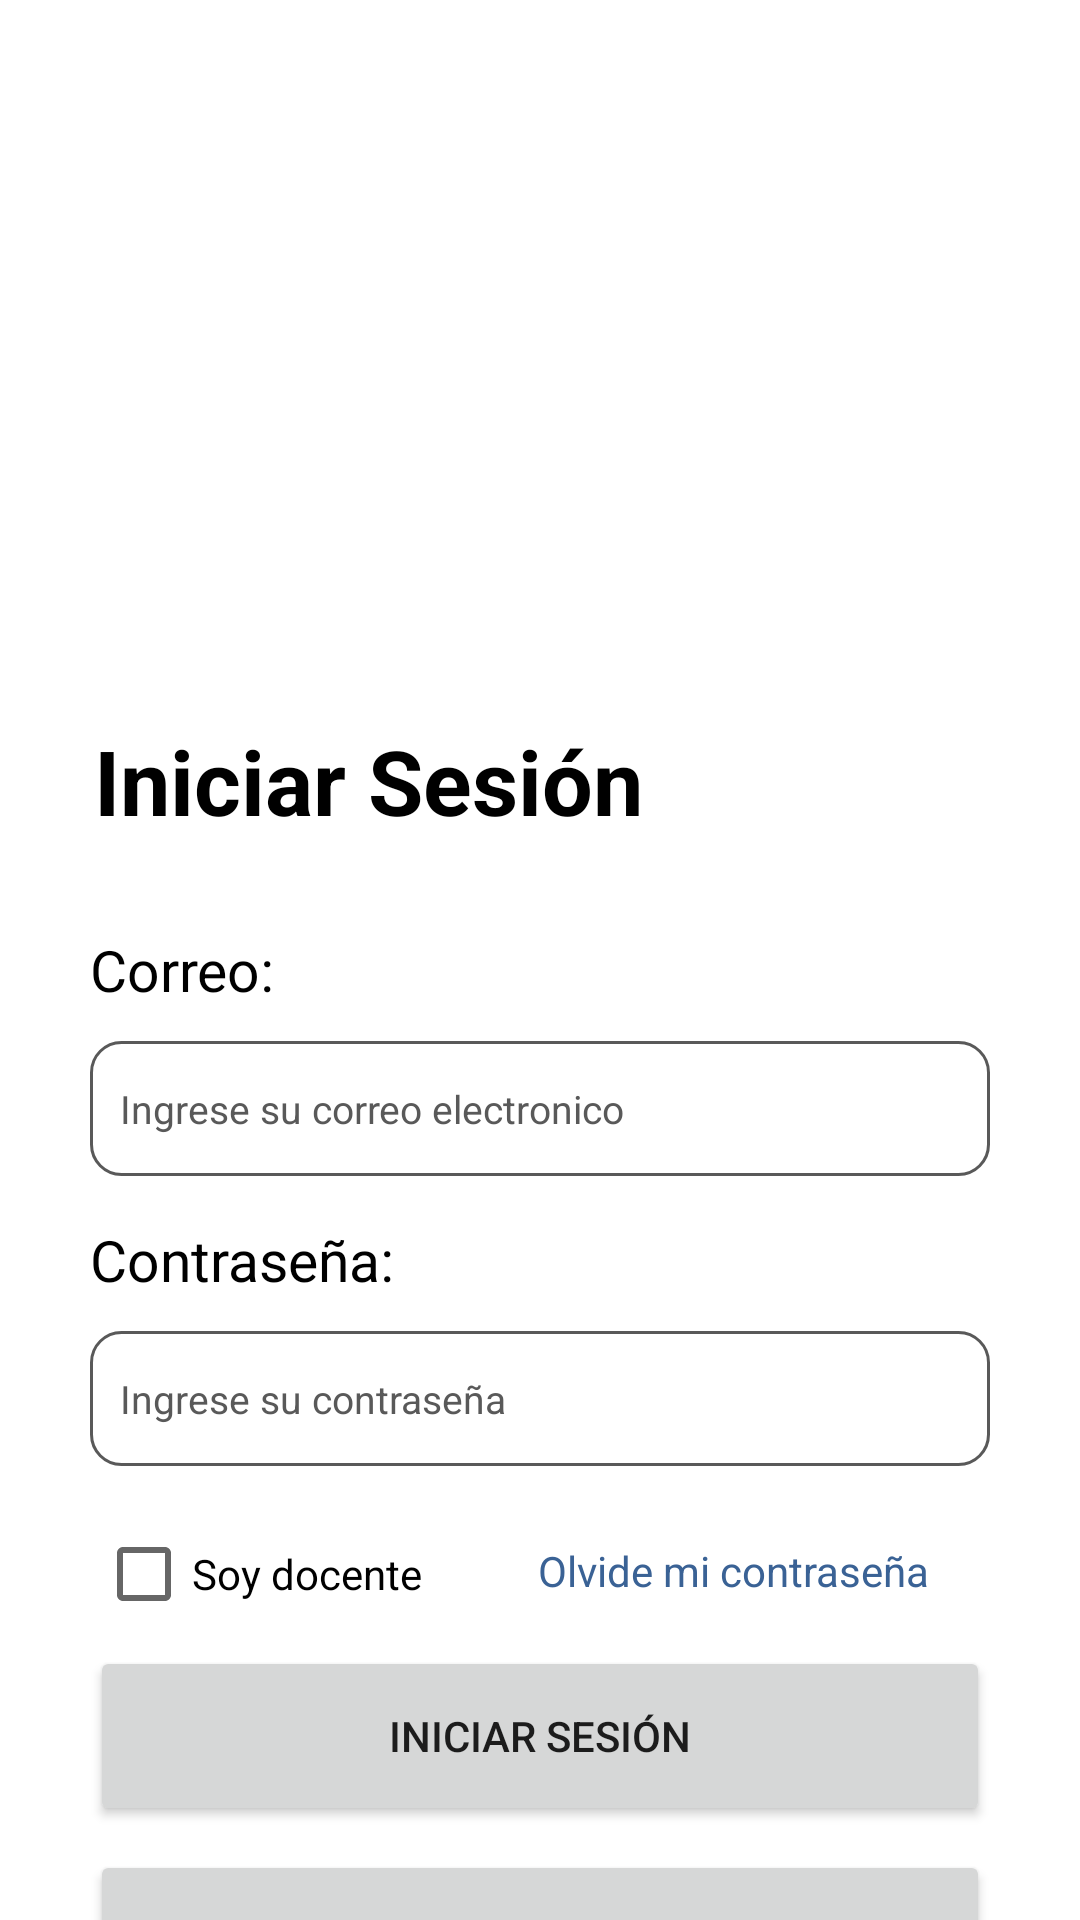

This screen was rendered from an Android layout file. Write that file and the resources it references.
<!-- AndroidManifest.xml: application theme Theme.App2 -->
<!-- res/layout/activity_inicio_de_sesion.xml -->
<?xml version="1.0" encoding="utf-8"?>
<androidx.constraintlayout.widget.ConstraintLayout xmlns:android="http://schemas.android.com/apk/res/android"
    xmlns:app="http://schemas.android.com/apk/res-auto"
    xmlns:tools="http://schemas.android.com/tools"
    android:layout_width="match_parent"
    android:layout_height="match_parent"
    android:paddingStart="30dp"
    android:paddingEnd="30dp"
    tools:context=".inicioDeSesion">

    <TextView
        android:id="@+id/tvIniciarsesion"
        android:layout_width="wrap_content"
        android:layout_height="wrap_content"
        android:text="Iniciar Sesión"
        style="@style/textosnegros"
        android:textSize="30dp"
        android:textStyle="bold"
        app:layout_constraintBottom_toBottomOf="parent"
        app:layout_constraintEnd_toEndOf="parent"
        app:layout_constraintHorizontal_bias="0.01"
        app:layout_constraintStart_toStartOf="parent"
        app:layout_constraintTop_toTopOf="parent"
        app:layout_constraintVertical_bias="0.40" />

    <TextView
        android:id="@+id/txtCorreo"
        android:layout_width="wrap_content"
        android:layout_height="wrap_content"
        android:paddingTop="30dp"
        android:paddingBottom="11dp"
        android:text="Correo:"
        style="@style/textosnegros"
        android:textSize="19dp"
        app:layout_constraintStart_toStartOf="parent"
        app:layout_constraintTop_toBottomOf="@+id/tvIniciarsesion" />

    <EditText
        android:id="@+id/etCorreo"
        android:layout_width="match_parent"
        android:layout_height="45dp"
        android:background="@drawable/input_personalizado"
        android:hint="Ingrese su correo electronico"
        android:textColorHint="@color/gris"
        style="@style/textosnegros"
        android:inputType="textEmailAddress"
        android:paddingStart="10dp"
        android:textSize="13dp"
        app:layout_constraintTop_toBottomOf="@+id/txtCorreo"

        />

    <TextView
        android:id="@+id/tvContraseña"
        android:layout_width="wrap_content"
        android:layout_height="wrap_content"
        android:paddingTop="15dp"
        android:paddingBottom="11dp"
        android:text="Contraseña:"
        android:textColor="@color/black"
        android:textSize="19dp"
        app:layout_constraintStart_toStartOf="parent"
        app:layout_constraintTop_toBottomOf="@+id/etCorreo" />

    <EditText
        android:id="@+id/etContraseña"
        android:layout_width="match_parent"
        android:layout_height="45dp"
        android:background="@drawable/input_personalizado"
        android:hint="Ingrese su contraseña"
        android:textColorHint="@color/gris"
        style="@style/textosnegros"
        android:inputType="textPassword"
        android:paddingStart="10dp"
        android:textSize="13dp"
        app:layout_constraintTop_toBottomOf="@+id/tvContraseña" />

    <CheckBox
        android:id="@+id/cbDocente"
        style="@style/textosnegros"
        android:layout_width="wrap_content"
        android:layout_height="wrap_content"
        android:layout_marginStart="2dp"
        android:layout_marginTop="12dp"
        android:text="Soy docente"
        app:layout_constraintStart_toStartOf="parent"
        app:layout_constraintTop_toBottomOf="@id/etContraseña" />

    <Button
        android:id="@+id/btnIniciarSesion"
        android:layout_width="300dp"
        android:layout_height="60dp"
        android:text="Iniciar Sesión"
        app:cornerRadius="32dp"
        app:layout_constraintEnd_toEndOf="parent"
        app:layout_constraintStart_toStartOf="parent"
        app:layout_constraintTop_toBottomOf="@+id/cbDocente" />

    <Button
        android:id="@+id/btnCrearcuenta"
        android:layout_width="300dp"
        android:layout_height="60dp"
        android:layout_marginTop="8dp"
        android:text="Crear cuenta"
        app:cornerRadius="32dp"
        app:layout_constraintEnd_toEndOf="parent"
        app:layout_constraintHorizontal_bias="0.504"
        app:layout_constraintStart_toStartOf="parent"
        app:layout_constraintTop_toBottomOf="@+id/btnIniciarSesion" />

    <TextView
        android:id="@+id/tvOlvidemicontraseña"
        android:layout_width="wrap_content"
        android:layout_height="wrap_content"
        android:layout_marginEnd="20dp"
        android:text="Olvide mi contraseña"
        android:textColor="#3A6295"
        app:layout_constraintBottom_toTopOf="@+id/btnIniciarSesion"
        app:layout_constraintEnd_toEndOf="parent"
        app:layout_constraintTop_toBottomOf="@+id/etContraseña"
        app:layout_constraintVertical_bias="0.62" />

</androidx.constraintlayout.widget.ConstraintLayout>
<!-- resources referenced by this layout -->
<resources>
  <color name="black">#FF000000</color>
  <color name="gris">#595959</color>
  <!-- drawable input_personalizado (drawable) -->
  <?xml version="1.0" encoding="utf-8"?>
  <selector xmlns:android="http://schemas.android.com/apk/res/android">
  
      <item android:state_enabled="true" android:state_focused="true">
          <shape android:shape="rectangle">
              <solid android:color="@color/white"/>
              <corners android:radius="10dp"/>
              <stroke android:color="@color/guinda" android:width="1dp"/>
          </shape>
      </item>
  
      <item android:state_enabled="true">
          <shape android:shape="rectangle">
              <solid android:color="@color/white"/>
              <corners android:radius="10dp"/>
              <stroke android:color="#595959" android:width="1dp"/>
          </shape>
      </item>
  
  </selector>
  <style name="textosnegros">
      <item name="android:textColor">@color/black</item>
      </style>
  <style name="Theme.App2" parent="Theme.MaterialComponents.DayNight.NoActionBar">
          
          <item name="colorPrimary">@color/guinda</item>
          <item name="colorPrimaryVariant">@color/azul_marino</item>
          <item name="colorOnPrimary">@color/white</item>
          
          <item name="colorSecondary">#3D4367</item>
          <item name="colorSecondaryVariant">#63749E</item>
          <item name="colorOnSecondary">@color/black</item>
          
          <item name="android:statusBarColor">?attr/colorPrimaryVariant</item>
          
          <item name="color">@color/gris</item>
  
      </style>
  <color name="white">#FFFFFFFF</color>
  <color name="guinda">#680832</color>
  <color name="azul_marino">#1A1F3A</color>
</resources>
